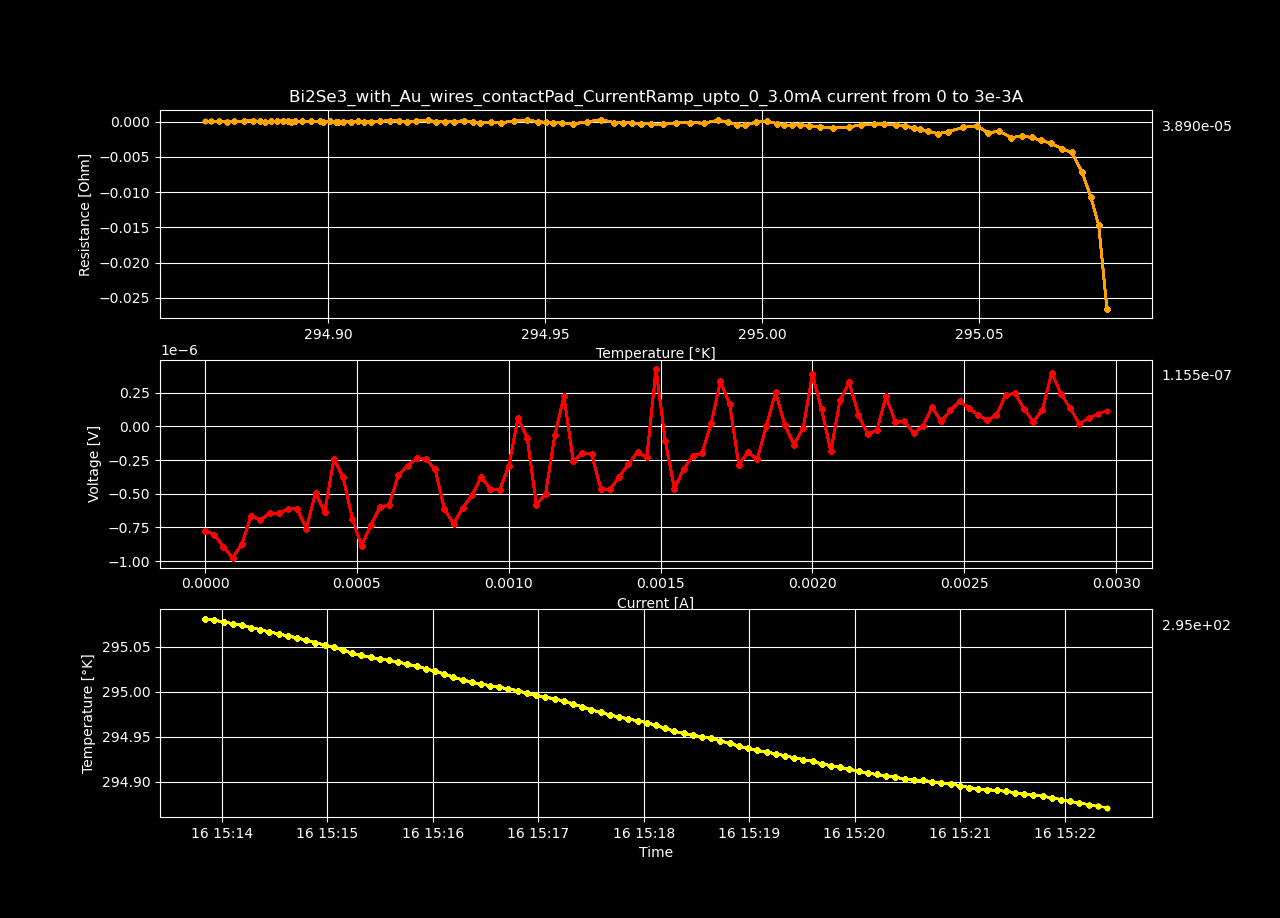

The data file committed next to this chart (first rows):
Datetime, Temperature [K], Voltage [V], Resistance [𝛀], Current Source [A], Electric Field [V/cm], Restivity [𝛀 cm], Current Density [A/cm2]
2024-01-16 15:13:50.364934, 295.1, -7.727801910000001e-07, -inf, 0.0, -1.4861157519230771e-05, -inf, 0.0
2024-01-16 15:13:55.650985, 295.1, -8.04143921e-07, -0.02654, 3.0303030303030302e-05, -1.5464306173076926e-05, -0.04542, 0.0003405
2024-01-16 15:14:00.886760, 295.1, -8.919317745e-07, -0.01472, 6.0606060606060605e-05, -1.7152534125e-05, -0.02519, 0.000681
2024-01-16 15:14:06.096597, 295.1, -9.76694152e-07, -0.01074, 9.09090909090909e-05, -1.8782579846153847e-05, -0.01839, 0.001021
2024-01-16 15:14:11.328487, 295.1, -8.707539945e-07, -0.007184, 0.0001212, -1.6745269125000002e-05, -0.0123, 0.001362
2024-01-16 15:14:16.558236, 295.1, -6.623022965e-07, -0.004371, 0.0001515, -1.2736582625000001e-05, -0.007481, 0.001702
2024-01-16 15:14:21.759311, 295.1, -6.95380315e-07, -0.003825, 0.0001818, -1.3372698365384615e-05, -0.006546, 0.002043
2024-01-16 15:14:26.978873, 295.1, -6.450069154999999e-07, -0.003041, 0.0002121, -1.2403979144230767e-05, -0.005204, 0.002383
2024-01-16 15:14:32.208875, 295.1, -6.452086890000001e-07, -0.002661, 0.0002424, -1.2407859403846156e-05, -0.004555, 0.002724
2024-01-16 15:14:37.463443, 295.1, -6.145006219999999e-07, -0.002253, 0.0002727, -1.1817319653846153e-05, -0.003856, 0.003064
2024-01-16 15:14:42.693976, 295.1, -6.105674029999999e-07, -0.002015, 0.000303, -1.1741680826923076e-05, -0.003449, 0.003405
2024-01-16 15:14:47.922739, 295.1, -7.581073415e-07, -0.002274, 0.0003333, -1.4578987336538462e-05, -0.003893, 0.003745
2024-01-16 15:14:53.138837, 295.1, -4.939877725e-07, -0.001358, 0.0003636, -9.499764855769231e-06, -0.002325, 0.004086
2024-01-16 15:14:58.339407, 295.1, -6.3441794e-07, -0.00161, 0.0003939, -1.2200345e-05, -0.002756, 0.004426
2024-01-16 15:15:03.627272, 295, -2.4323044850000003e-07, -0.0005733, 0.0004242, -4.677508625000001e-06, -0.0009813, 0.004767
2024-01-16 15:15:08.875775, 295, -3.768029625e-07, -0.000829, 0.0004545, -7.246210817307692e-06, -0.001419, 0.005107
2024-01-16 15:15:14.112856, 295, -6.840852945e-07, -0.001411, 0.0004848, -1.3155486432692308e-05, -0.002415, 0.005448
2024-01-16 15:15:19.378573, 295, -8.873938655e-07, -0.001723, 0.0005152, -1.706526664423077e-05, -0.002948, 0.005788
2024-01-16 15:15:24.614905, 295, -7.31786004e-07, -0.001342, 0.0005455, -1.407280776923077e-05, -0.002296, 0.006129
2024-01-16 15:15:29.818875, 295, -6.014910094999999e-07, -0.001045, 0.0005758, -1.1567134798076922e-05, -0.001788, 0.006469
2024-01-16 15:15:35.040207, 295, -5.821787015e-07, -0.0009606, 0.0006061, -1.1195744259615385e-05, -0.001644, 0.00681
2024-01-16 15:15:40.250912, 295, -3.624321705e-07, -0.0005695, 0.0006364, -6.9698494326923075e-06, -0.0009748, 0.00715
2024-01-16 15:15:45.506176, 295, -2.922423495e-07, -0.0004384, 0.0006667, -5.620045182692307e-06, -0.0007503, 0.007491
2024-01-16 15:15:50.758008, 295, -2.38641884e-07, -0.0003424, 0.000697, -4.589267e-06, -0.000586, 0.007831
2024-01-16 15:15:55.982678, 295, -2.44339799e-07, -0.000336, 0.0007273, -4.698842288461539e-06, -0.000575, 0.008172
2024-01-16 15:16:01.202374, 295, -3.17302909e-07, -0.0004188, 0.0007576, -6.1019790192307695e-06, -0.0007169, 0.008512
2024-01-16 15:16:06.452451, 295, -6.11727149e-07, -0.0007764, 0.0007879, -1.1763983634615385e-05, -0.001329, 0.008853
2024-01-16 15:16:11.682595, 295, -7.241719349999999e-07, -0.0008851, 0.0008182, -1.3926383365384616e-05, -0.001515, 0.009193
2024-01-16 15:16:16.921333, 295, -6.042138055e-07, -0.0007121, 0.0008485, -1.1619496259615385e-05, -0.001219, 0.009534
2024-01-16 15:16:22.142067, 295, -5.10274521e-07, -0.0005807, 0.0008788, -9.812971557692308e-06, -0.0009938, 0.009874
2024-01-16 15:16:27.365305, 295, -3.78618203e-07, -0.0004165, 0.0009091, -7.281119288461538e-06, -0.0007128, 0.01021
2024-01-16 15:16:32.593726, 295, -4.636326155e-07, -0.0004935, 0.0009394, -8.916011836538462e-06, -0.0008447, 0.01055
2024-01-16 15:16:37.790343, 295, -4.7124654849999996e-07, -0.000486, 0.0009697, -9.062433625e-06, -0.0008318, 0.0109
2024-01-16 15:16:43.029761, 295, -2.97435945e-07, -0.0002974, 0.001, -5.7199220192307695e-06, -0.0005091, 0.01124
2024-01-16 15:16:48.261989, 295, 6.112821285e-08, 5.933032423676471e-05, 0.00103, 1.1755425548076925e-06, 0.0001015, 0.01158
2024-01-16 15:16:53.525788, 295, -8.40926611e-08, -7.928736618e-05, 0.001061, -1.6171665596153846e-06, -0.0001357, 0.01192
2024-01-16 15:16:58.786855, 295, -5.8172489e-07, -0.0005332, 0.001091, -1.1187017115384615e-05, -0.0009127, 0.01226
2024-01-16 15:17:04.046727, 295, -5.00794812e-07, -0.0004467, 0.001121, -9.63066946153846e-06, -0.0007645, 0.0126
2024-01-16 15:17:09.328180, 295, -6.730144419999999e-08, -5.8445991015789464e-05, 0.001152, -1.2942585423076921e-06, -0.0001, 0.01294
2024-01-16 15:17:14.568719, 295, 2.226361965e-07, 0.0001884, 0.001182, 4.281465317307693e-06, 0.0003224, 0.01328
2024-01-16 15:17:19.801408, 295, -2.56895205e-07, -0.0002119, 0.001212, -4.940292403846154e-06, -0.0003627, 0.01362
2024-01-16 15:17:25.039936, 295, -1.99311301e-07, -0.0001604, 0.001242, -3.832909634615385e-06, -0.0002746, 0.01396
2024-01-16 15:17:30.256747, 295, -2.075808325e-07, -0.0001631, 0.001273, -3.991939086538462e-06, -0.0002792, 0.0143
2024-01-16 15:17:35.561081, 295, -4.627753415e-07, -0.0003552, 0.001303, -8.899525798076923e-06, -0.0006079, 0.01464
2024-01-16 15:17:40.819499, 295, -4.6711185299999995e-07, -0.0003503, 0.001333, -8.982920249999999e-06, -0.0005996, 0.01498
2024-01-16 15:17:46.039862, 295, -3.76147428e-07, -0.0002758, 0.001364, -7.233604384615384e-06, -0.0004721, 0.01532
2024-01-16 15:17:51.246844, 295, -2.79434702e-07, -0.0002005, 0.001394, -5.37374426923077e-06, -0.0003431, 0.01566
2024-01-16 15:17:56.491912, 295, -1.92201444e-07, -0.0001349, 0.001424, -3.696181615384616e-06, -0.000231, 0.016
2024-01-16 15:18:01.714138, 295, -2.3117921e-07, -0.0001589, 0.001455, -4.445754038461538e-06, -0.000272, 0.01634
2024-01-16 15:18:06.948589, 295, 4.23777112e-07, 0.0002854, 0.001485, 8.149559846153846e-06, 0.0004885, 0.01668
2024-01-16 15:18:12.169710, 295, -1.0537154384999999e-07, -6.9545218941e-05, 0.001515, -2.0263758432692306e-06, -0.000119, 0.01702
2024-01-16 15:18:17.473567, 295, -4.62271074e-07, -0.0002991, 0.001545, -8.889828346153847e-06, -0.0005119, 0.01736
2024-01-16 15:18:22.711125, 295, -3.1816011249999997e-07, -0.0002019, 0.001576, -6.1184637019230765e-06, -0.0003456, 0.01771
2024-01-16 15:18:27.923755, 295, -2.1842196950000002e-07, -0.000136, 0.001606, -4.200422490384616e-06, -0.0002328, 0.01805
2024-01-16 15:18:33.187995, 295, -1.99513013e-07, -0.0001219, 0.001636, -3.836788711538462e-06, -0.0002087, 0.01839
2024-01-16 15:18:38.437074, 294.9, 2.2402543000000002e-08, 1.3441525800000003e-05, 0.001667, 4.308181346153847e-07, 2.300568838846154e-05, 0.01873
2024-01-16 15:18:43.667202, 294.9, 3.34526486e-07, 0.0001971, 0.001697, 6.433201653846153e-06, 0.0003374, 0.01907
2024-01-16 15:18:48.914806, 294.9, 1.659594215e-07, 9.608177034210527e-05, 0.001727, 3.1915273365384617e-06, 0.0001644, 0.01941
2024-01-16 15:18:54.182794, 294.9, -2.8735121e-07, -0.0001635, 0.001758, -5.525984807692308e-06, -0.0002798, 0.01975
2024-01-16 15:18:59.413755, 294.9, -1.9220147249999998e-07, -0.0001075, 0.001788, -3.696182163461538e-06, -0.000184, 0.02009
... 40 more rows
